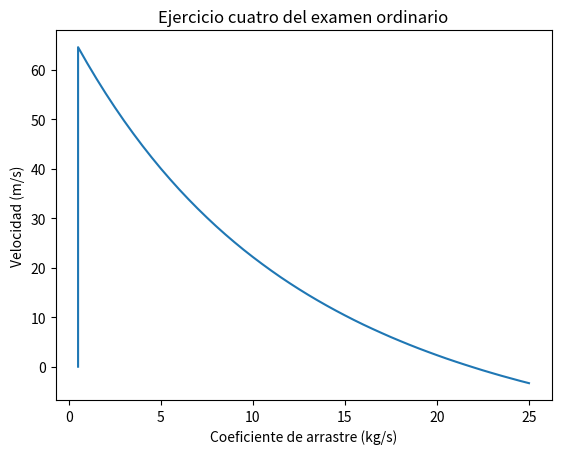

Write the Python code that produced this figure.
# -*- coding: utf-8 -*-

# Este es el ejercicio cuatro del examen de primer parcial 2019
# En este ejercicio hay que calcular la constante c para tener 
# una velocidad de 30 m/s en un tiempo de 10 s.

# library for graph
from matplotlib import pyplot as plt
import math

#This example is a exercise of numerical method

#definiendo la funcion a la que calcualremos la raiz
def f(x, t):
# gravity acceleration (m/s^2)
    g = 9.8  
# skydiver mass (kg)
    m =  70
#Velocidad final (m/s)
    vec = 30
    f = round(((g*m)/x)*(1- math.exp(-(x/m)*t))-vec,4)
    return f


# gravity acceleration (m/s^2)
g = 9.8  
# skydiver mass (kg)
m =  70
#initial velocity (m/s)
v0 = 0
#Velocidad final (m/s)
vec = 30


#number of points
p = 50
# step
step = 0.5

#first interval
a = 21.0000
b = 22.0000


c = [0.5]
v = [v0]

print ("==========================================")
print ("        c       ##        v (m)           ")
print ("==========================================")

print ("       ",c[0],"           " ,  v[0])


for i in range(p):
    ci = step *(i+1) 
    c.append(ci)
    vf = round(((g*m)/ci)*(1-math.exp(-(ci/m)*(10)))-vec,2)
    v.append(vf)
    print   ("       ",ci ,"           " ,  vf)
    v0=vf
    




print ("=================================================")
print ("            metodo de biseccion                  ")
print ("=================================================")

print ("\n\n =================================================")
print ("ciclo    c")

for i in range(8):
    xr =(a+b)/2    
    if f(a,10) * f(xr,10) < 0:
        print (" ",i," ",xr)
        b = xr
        #i= i + 1
    elif f(xr, 10) * f(b,10) < 0:
        print (" ",i," ",xr)
        a = xr
        #i= i + 1
    else:
        continue #print "La raiz es ", xr




plt.plot(c,v)

#texto1 = plt.text(0, 53, r'Velocidad Terminal', fontsize=10)
plt.xlabel("Coeficiente de arrastre (kg/s)")
plt.ylabel("Velocidad (m/s)")
plt.title("Ejercicio cuatro del examen ordinario")
plt.show()